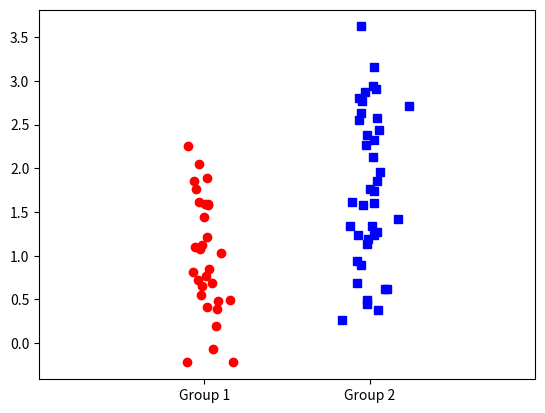

Reproduce this figure in Python.
import numpy as np, matplotlib.pyplot as plt, scipy.stats as stats



#parametros
n1=30 #qntdd de elementos da popução 1 
n2=40  #qntdd de elementos da popução 2
mn1=1  #media pop 1
mn2=2  #media pop 2

#gerando os dados
data1=mn1+np.random.randn(n1)
data2=mn2+np.random.randn(n2)

t,p=stats.ttest_ind(data1,data2)
print(t)
print(p)

plt.plot(0+np.random.randn(n1)/15,data1,'ro')
plt.plot(1+np.random.randn(n2)/15,data2,'bs')
plt.xlim([-1,2])
plt.xticks([0,1],labels=['Group 1','Group 2'])
plt.show()
